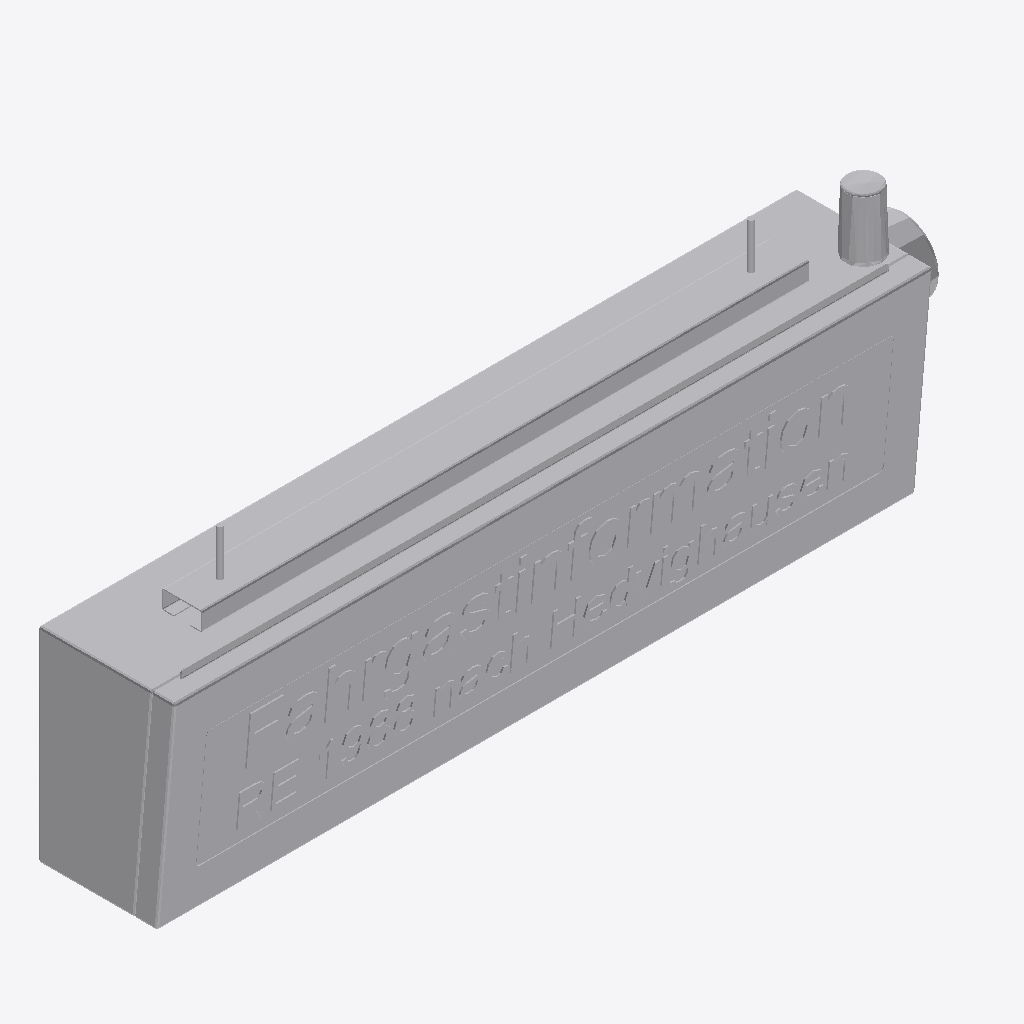
Isometric view of an IFC building model (IFC-SPF (STEP), schema IFC4, length unit metre), seen from the south-west, elements coloured by IFC class: 1 other element (light grey).
Extent 1.1 m × 0.2 m × 0.4 m (x, y, z). Storeys (1): Ebene 0 at 0.00 m. Elements (1): 1 IfcBuildingElementProxy.

HEADER;
FILE_DESCRIPTION(('ViewDefinition [CoordinationView_V2.0]','ExchangeRequirement []'),'2;1');
FILE_NAME('','2024-05-07T10:24:09',(''),(''),'ODA IFC SDK 22.6','22.1.1.516 - Exporter 22.1.1.516 - Default UI','');
FILE_SCHEMA(('IFC4'));
ENDSEC;
DATA;
#93=IFCPROJECT('3JkdSrIPPFBg8WI9Yiw3Uw',#20,'',$,$,'','',(#86),#83);
#105=IFCSITE('3JkdSrIPPFBg8WI9Yiw3Uu',#20,'Default',$,$,#104,$,$,.ELEMENT.,(42,24,53,508911),(-71,-15,-29,-58837),0.0,$,$);
#95=IFCBUILDING('3JkdSrIPPFBg8WI9Yiw3Ux',#20,'',$,$,#16,$,'',.ELEMENT.,$,$,#94);
#98=IFCBUILDINGSTOREY('3JkdSrIPPFBg8WI9XJ5yzH',#20,'Ebene 0',$,'Ebene:Ebene 1',#97,$,'Ebene 0',.ELEMENT.,0.0);
#15159=IFCBUILDINGELEMENTPROXY('1i6pAm_OnA7es5OO9i1h6u',#20,'DB_DSA+_Standard_Typ1:DB_DSA+_Standard_Typ1:6045',$,'DB_DSA+_Standard_Typ1:DB_DSA+_Standard_Typ1',#15158,#15155,'6045',.NOTDEFINED.);
ENDSEC;
